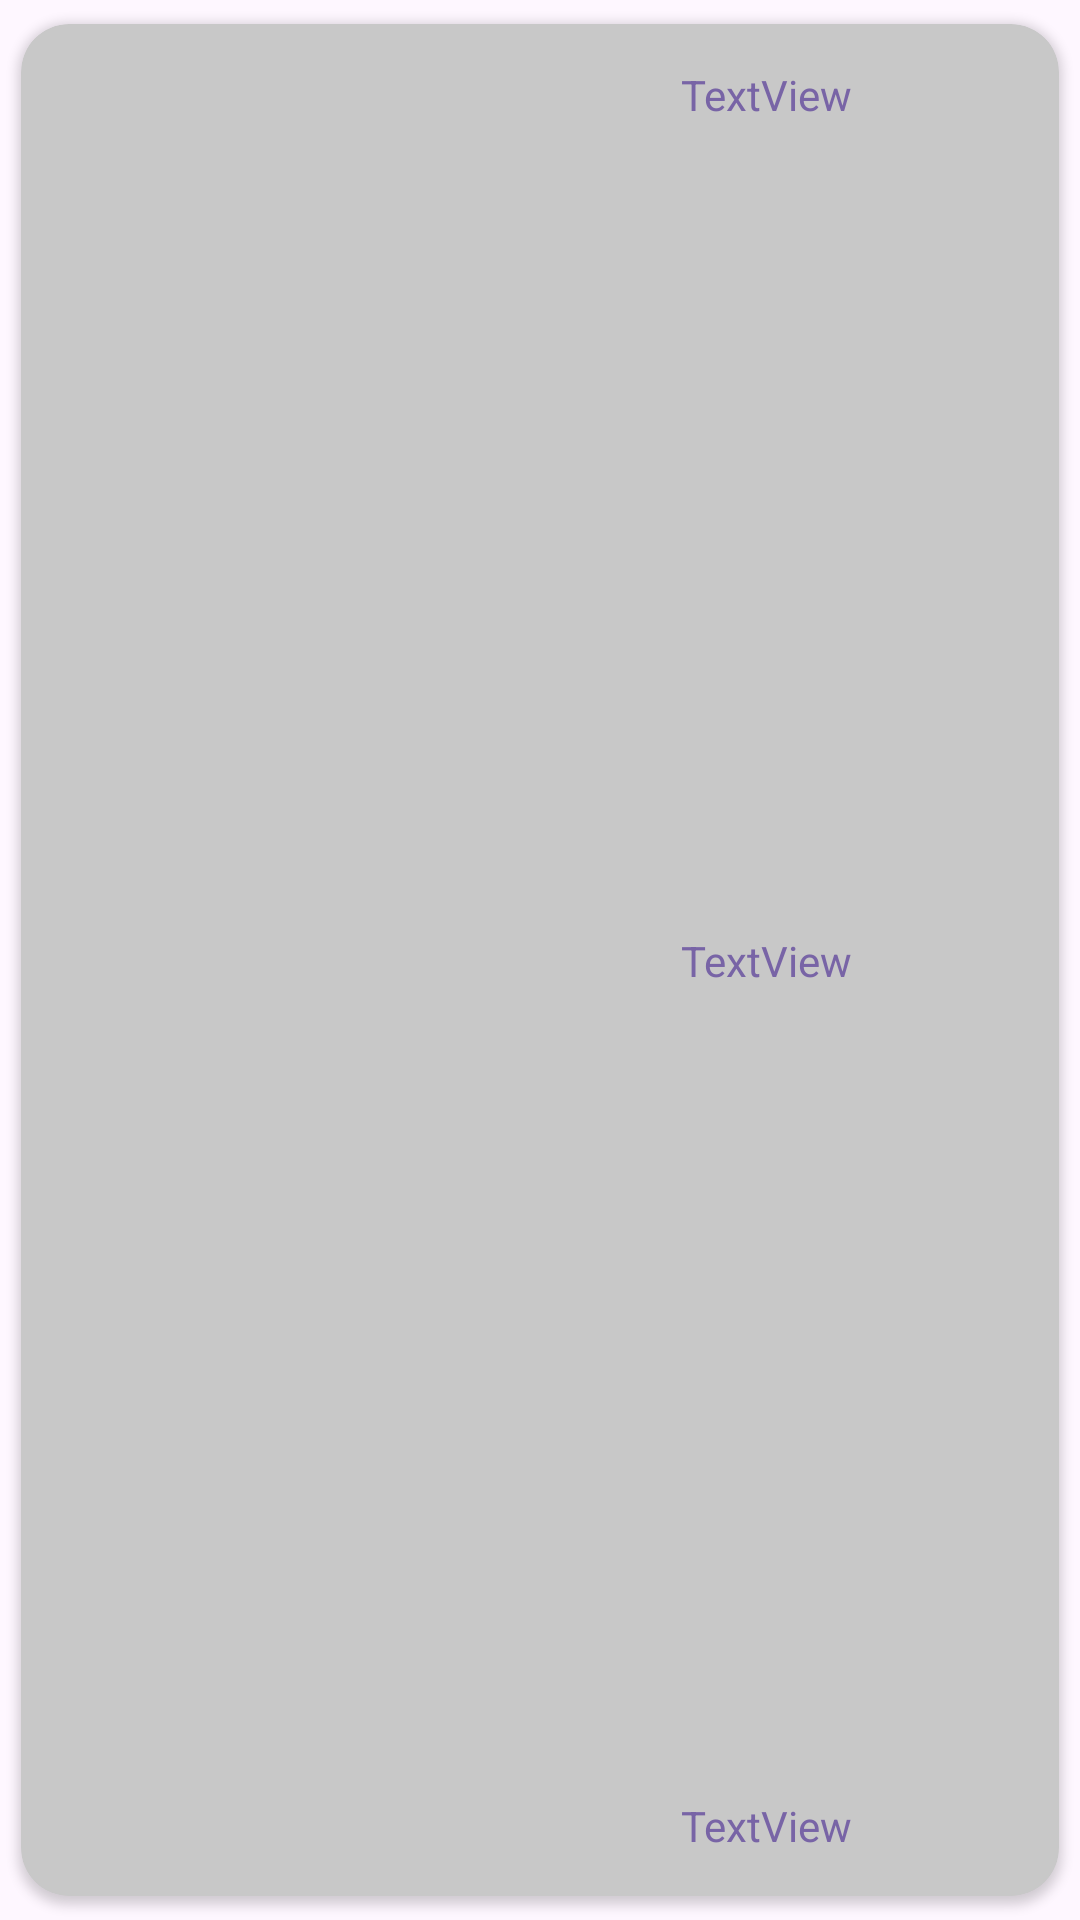

Reconstruct the res/layout file that produces this screen, plus the resources it refers to.
<!-- AndroidManifest.xml: application theme Theme.NeoGameDB -->
<!-- res/layout/videojuegos_layout.xml -->
<?xml version="1.0" encoding="utf-8"?>
<androidx.cardview.widget.CardView xmlns:android="http://schemas.android.com/apk/res/android"
    xmlns:app="http://schemas.android.com/apk/res-auto"
    xmlns:tools="http://schemas.android.com/tools"
    android:layout_width="match_parent"
    android:layout_height="wrap_content"
    app:cardBackgroundColor="#C8C8C8"
    app:cardCornerRadius="16dp"
    app:cardUseCompatPadding="true">

    <androidx.constraintlayout.widget.ConstraintLayout
        android:layout_width="match_parent"
        android:layout_height="match_parent"
        android:padding="8dp">

        <ImageView
            android:id="@+id/iv_imagen"
            android:layout_width="200dp"
            android:layout_height="150dp"
            android:layout_marginStart="6dp"
            android:layout_marginTop="6dp"
            android:layout_marginBottom="8dp"
            android:scaleType="centerCrop"
            app:layout_constraintBottom_toBottomOf="parent"
            app:layout_constraintStart_toStartOf="parent"
            app:layout_constraintTop_toTopOf="parent" />

        <TextView
            android:id="@+id/tv_nombreR"
            android:layout_width="wrap_content"
            android:layout_height="wrap_content"
            android:layout_marginStart="6dp"
            android:layout_marginTop="6dp"
            android:text="TextView"
            android:textColor="#7864A6"
            app:layout_constraintStart_toEndOf="@+id/iv_imagen"
            app:layout_constraintTop_toTopOf="parent" />

        <TextView
            android:id="@+id/tv_fechasalida"
            android:layout_width="wrap_content"
            android:layout_height="wrap_content"
            android:layout_marginStart="6dp"
            android:text="TextView"
            android:textColor="#7864A6"
            app:layout_constraintBottom_toTopOf="@+id/tv_nota"
            app:layout_constraintStart_toEndOf="@+id/iv_imagen"
            app:layout_constraintTop_toBottomOf="@+id/tv_nombreR"
            app:layout_constraintVertical_bias="0.5" />

        <TextView
            android:id="@+id/tv_nota"
            android:layout_width="wrap_content"
            android:layout_height="wrap_content"
            android:layout_marginStart="6dp"
            android:layout_marginBottom="6dp"
            android:text="TextView"
            android:textColor="#7864A6"
            app:layout_constraintBottom_toBottomOf="parent"
            app:layout_constraintStart_toEndOf="@+id/iv_imagen" />

    </androidx.constraintlayout.widget.ConstraintLayout>
</androidx.cardview.widget.CardView>
<!-- resources referenced by this layout -->
<resources>
  <style name="Theme.NeoGameDB" parent="Base.Theme.NeoGameDB" />
  <style name="Base.Theme.NeoGameDB" parent="Theme.Material3.DayNight">
          
          
      </style>
</resources>
